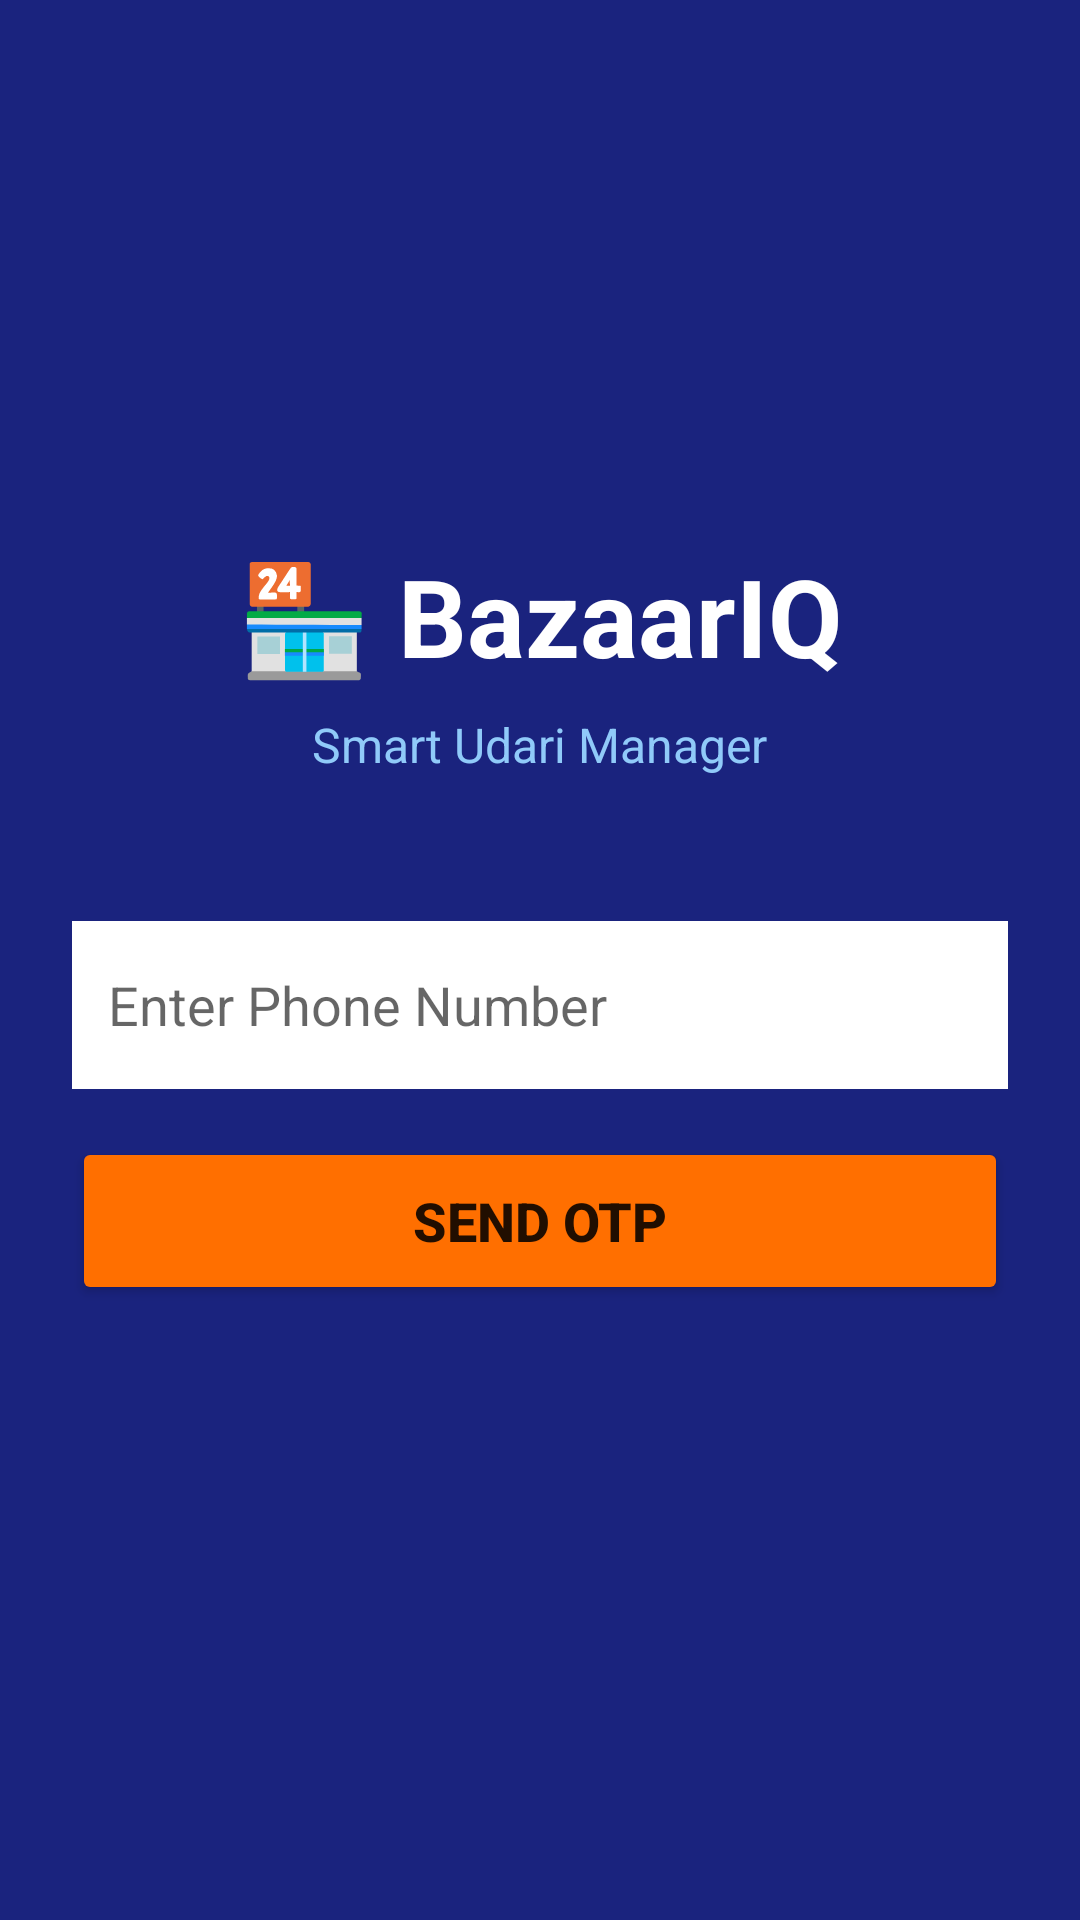

Layout XML and referenced resources for this Android screen:
<!-- AndroidManifest.xml: application theme Theme.AppCompat.Light.NoActionBar -->
<!-- res/layout/activity_login.xml -->
<?xml version="1.0" encoding="utf-8"?>
<LinearLayout xmlns:android="http://schemas.android.com/apk/res/android"
    android:layout_width="match_parent"
    android:layout_height="match_parent"
    android:orientation="vertical"
    android:gravity="center"
    android:padding="24dp"
    android:background="#1A237E">

    <TextView
        android:layout_width="wrap_content"
        android:layout_height="wrap_content"
        android:text="🏪 BazaarIQ"
        android:textSize="36sp"
        android:textColor="#FFFFFF"
        android:textStyle="bold"
        android:layout_marginBottom="8dp"/>

    <TextView
        android:layout_width="wrap_content"
        android:layout_height="wrap_content"
        android:text="Smart Udari Manager"
        android:textSize="16sp"
        android:textColor="#90CAF9"
        android:layout_marginBottom="48dp"/>

    <EditText
        android:id="@+id/etPhone"
        android:layout_width="match_parent"
        android:layout_height="56dp"
        android:hint="Enter Phone Number"
        android:inputType="phone"
        android:maxLength="10"
        android:textSize="18sp"
        android:background="@android:color/white"
        android:padding="12dp"
        android:layout_marginBottom="16dp"/>

    <Button
        android:id="@+id/btnSendOtp"
        android:layout_width="match_parent"
        android:layout_height="56dp"
        android:text="SEND OTP"
        android:textSize="18sp"
        android:textStyle="bold"
        android:backgroundTint="#FF6F00"
        android:layout_marginBottom="24dp"/>

    <LinearLayout
        android:id="@+id/otpLayout"
        android:layout_width="match_parent"
        android:layout_height="wrap_content"
        android:orientation="vertical"
        android:visibility="gone">

        <EditText
            android:id="@+id/etOtp"
            android:layout_width="match_parent"
            android:layout_height="56dp"
            android:hint="Enter OTP"
            android:inputType="number"
            android:maxLength="6"
            android:textSize="18sp"
            android:background="@android:color/white"
            android:padding="12dp"
            android:layout_marginBottom="16dp"/>

        <Button
            android:id="@+id/btnVerifyOtp"
            android:layout_width="match_parent"
            android:layout_height="56dp"
            android:text="VERIFY OTP"
            android:textSize="18sp"
            android:textStyle="bold"
            android:backgroundTint="#2E7D32"/>
    </LinearLayout>

</LinearLayout>
<!-- resources referenced by this layout -->
<resources>

</resources>
